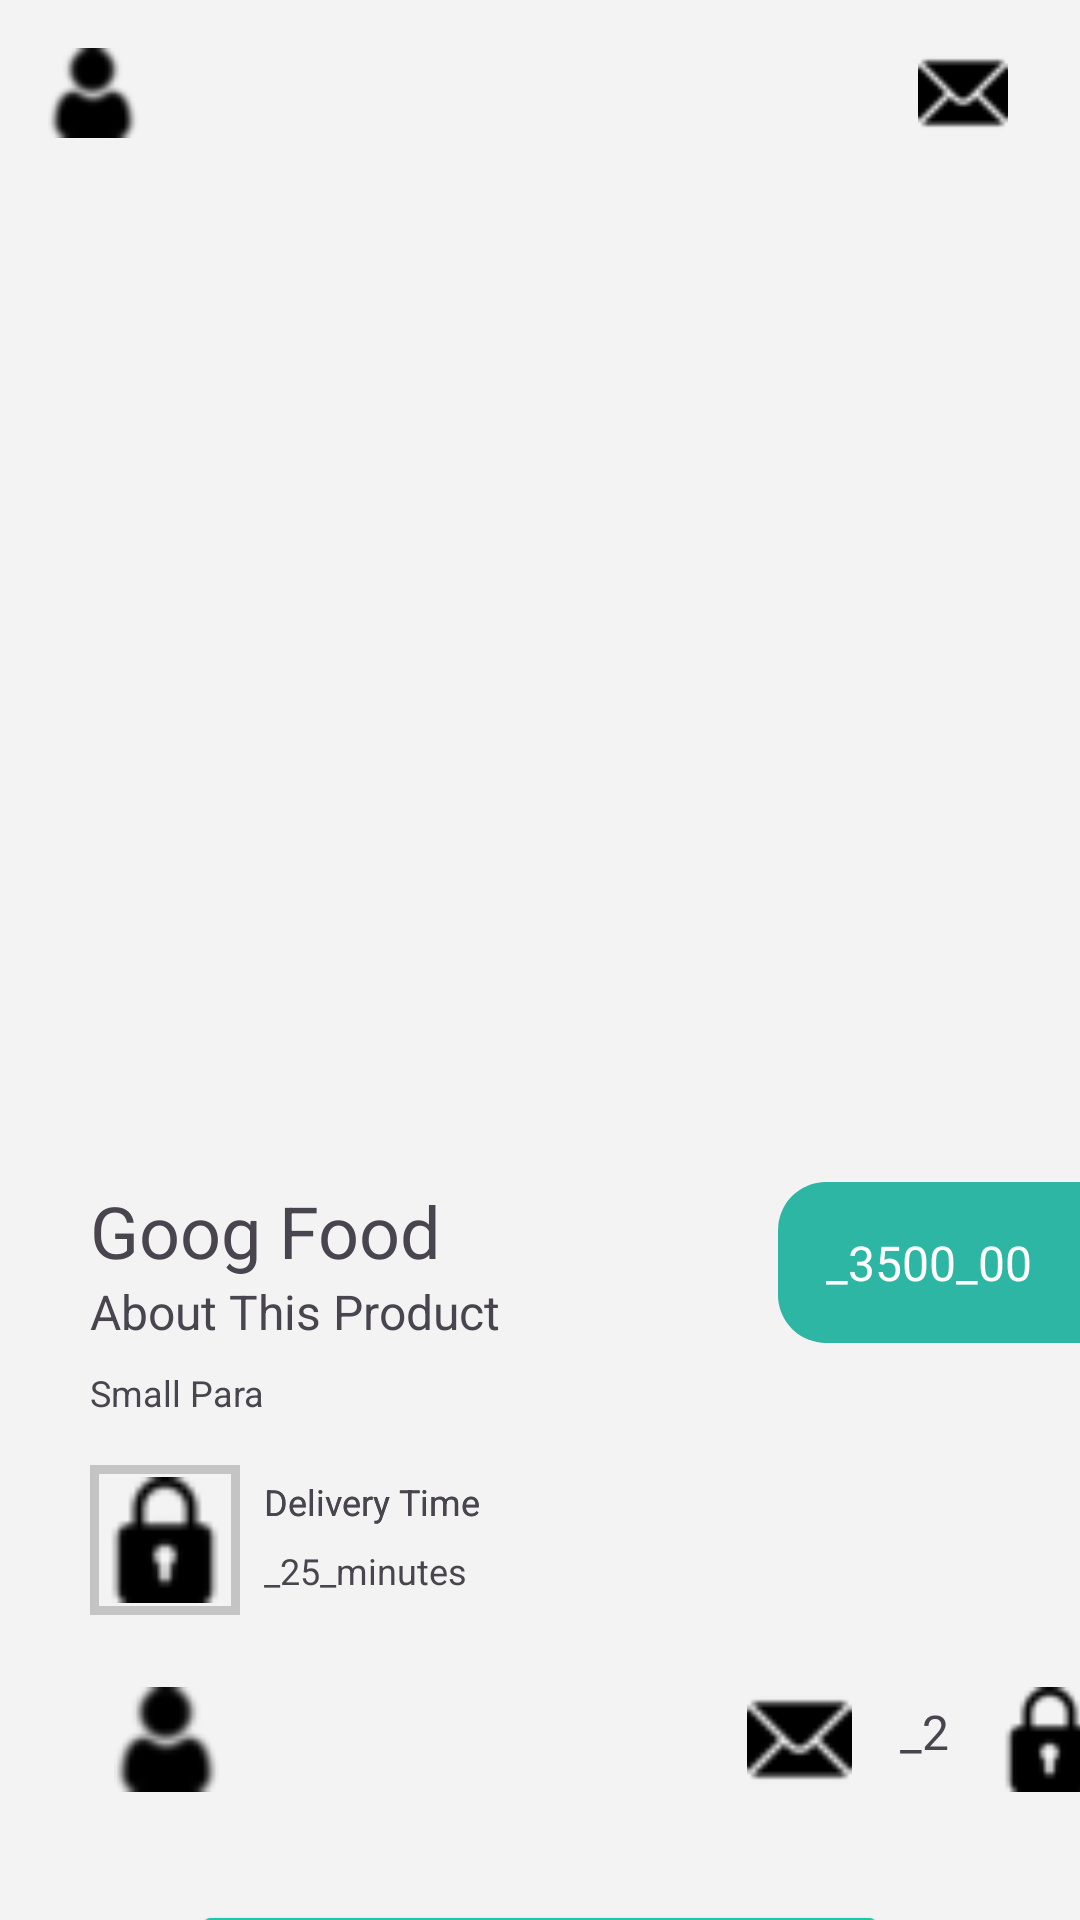

Layout XML and referenced resources for this Android screen:
<!-- AndroidManifest.xml: application theme Theme.Yumly -->
<!-- res/layout/item.xml -->
<?xml version="1.0" encoding="utf-8"?>
<androidx.constraintlayout.widget.ConstraintLayout xmlns:android="http://schemas.android.com/apk/res/android"
    xmlns:app="http://schemas.android.com/apk/res-auto"
    xmlns:tools="http://schemas.android.com/tools"
    android:layout_width="match_parent"
    android:layout_height="match_parent"
    android:background="#f3f3f3">

    <ImageView
        android:id="@+id/imageView4"
        android:layout_width="30dp"
        android:layout_height="30dp"
        android:layout_marginStart="16dp"
        android:layout_marginTop="16dp"
        app:layout_constraintStart_toStartOf="parent"
        app:layout_constraintTop_toTopOf="parent"
        app:srcCompat="@drawable/user" />

    <ImageView
        android:id="@+id/imageView2"
        android:layout_width="30dp"
        android:layout_height="30dp"
        android:layout_marginEnd="24dp"
        app:layout_constraintEnd_toEndOf="parent"
        app:layout_constraintTop_toTopOf="@+id/imageView4"
        app:srcCompat="@drawable/mail" />

    <ImageView
        android:id="@+id/imageView5"
        android:layout_width="300dp"
        android:layout_height="300dp"
        android:layout_marginTop="32dp"
        android:layout_marginHorizontal="16dp"
        app:layout_constraintEnd_toEndOf="parent"
        app:layout_constraintStart_toStartOf="parent"
        app:layout_constraintTop_toBottomOf="@+id/imageView2"
        app:srcCompat="@drawable/food_image" />

    <TextView
        android:id="@+id/name_tv"
        android:layout_width="wrap_content"
        android:layout_height="wrap_content"
        android:layout_marginTop="16dp"
        android:text="Goog Food"
        android:textSize="24sp"
        app:layout_constraintStart_toStartOf="@+id/imageView5"
        app:layout_constraintTop_toBottomOf="@+id/imageView5" />

    <TextView
        android:id="@+id/desc_tv"
        android:layout_width="wrap_content"
        android:layout_height="wrap_content"
        android:text="About This Product"
        android:textSize="16sp"
        app:layout_constraintStart_toStartOf="@+id/name_tv"
        app:layout_constraintTop_toBottomOf="@+id/name_tv" />

    <TextView
        android:id="@+id/textView4"
        android:layout_width="wrap_content"
        android:layout_height="wrap_content"
        android:layout_marginTop="8dp"
        android:text="Small Para"
        android:textSize="12sp"
        app:layout_constraintStart_toStartOf="@+id/desc_tv"
        app:layout_constraintTop_toBottomOf="@+id/desc_tv" />

    <TextView
        android:id="@+id/price_tv"
        android:layout_width="wrap_content"
        android:layout_height="wrap_content"
        android:text="_3500_00"
        android:textColor="@color/white"
        android:padding="16dp"
        android:background="@drawable/pricee_background"
        android:textSize="16sp"
        app:layout_constraintEnd_toEndOf="parent"
        app:layout_constraintTop_toTopOf="@+id/name_tv" />

    <ImageView
        android:id="@+id/clock_icon"
        android:layout_width="50dp"
        android:layout_height="50dp"
        android:layout_marginTop="16dp"
        android:background="@drawable/new_icon_background"
        android:src="@drawable/password"
        app:layout_constraintStart_toStartOf="@+id/textView4"
        app:layout_constraintTop_toBottomOf="@+id/textView4" />

    <TextView
        android:id="@+id/textView5"
        android:layout_width="wrap_content"
        android:layout_height="wrap_content"
        android:layout_marginStart="8dp"
        android:layout_marginTop="4dp"
        android:text="Delivery Time"
        android:textSize="12sp"
        app:layout_constraintStart_toEndOf="@+id/clock_icon"
        app:layout_constraintTop_toTopOf="@+id/clock_icon" />

    <TextView
        android:layout_width="wrap_content"
        android:layout_height="wrap_content"
        android:layout_marginTop="4dp"
        android:layout_marginStart="8dp"
        android:text="Delivery Time"
        android:textSize="12sp"
        app:layout_constraintStart_toEndOf="@+id/clock_icon"
        app:layout_constraintTop_toTopOf="@+id/clock_icon" />

    <TextView
        android:id="@+id/textView6"
        android:layout_width="wrap_content"
        android:layout_height="wrap_content"
        android:text="_25_minutes"
        android:textSize="12sp"
        app:layout_constraintBottom_toBottomOf="@+id/clock_icon"
        app:layout_constraintStart_toStartOf="@+id/textView5"
        app:layout_constraintTop_toBottomOf="@+id/textView5" />

    <ImageView
        android:id="@+id/fav_icon"
        android:layout_width="35dp"
        android:layout_height="35dp"
        android:src="@drawable/user"
        android:layout_marginTop="24dp"
        android:layout_marginStart="8dp"
        app:layout_constraintStart_toStartOf="@+id/clock_icon"
        app:layout_constraintTop_toBottomOf="@+id/clock_icon" />

    <ImageView
        android:id="@+id/imageView6"
        android:layout_width="35dp"
        android:layout_height="35dp"
        android:layout_marginStart="176dp"
        android:src="@drawable/mail"
        app:layout_constraintStart_toEndOf="@+id/fav_icon"
        app:layout_constraintTop_toTopOf="@+id/fav_icon" />

    <TextView
        android:id="@+id/textView7"
        android:layout_width="wrap_content"
        android:layout_height="wrap_content"
        android:layout_marginHorizontal="16dp"
        android:layout_marginTop="4dp"
        android:text="_2"
        android:textSize="16sp"
        app:layout_constraintStart_toEndOf="@+id/imageView6"
        app:layout_constraintTop_toTopOf="@+id/imageView6" />

    <ImageView
        android:layout_width="35dp"
        android:layout_height="35dp"
        android:src="@drawable/password"
        android:layout_marginStart="16dp"
        app:layout_constraintStart_toEndOf="@+id/textView7"
        app:layout_constraintTop_toTopOf="@+id/imageView6" />

    <Button
        android:layout_width="match_parent"
        android:layout_height="wrap_content"
        android:layout_marginHorizontal="64dp"
        android:layout_marginTop="36dp"
        android:backgroundTint="#22c7a9"
        android:text="Buy Now"
        app:layout_constraintEnd_toEndOf="parent"
        app:layout_constraintStart_toStartOf="parent"
        app:layout_constraintTop_toBottomOf="@+id/imageView6" />


</androidx.constraintlayout.widget.ConstraintLayout>
<!-- resources referenced by this layout -->
<resources>
  <color name="white">#FFFFFFFF</color>
  <!-- drawable mail: png bitmap (drawable, 580 bytes) -->
  <!-- drawable new_icon_background (drawable) -->
  <?xml version="1.0" encoding="utf-8"?>
  <shape xmlns:android="http://schemas.android.com/apk/res/android"
      android:shape="rectangle">
      <padding
          android:bottom="4dp"
          android:left="4dp"
          android:right="4dp"
          android:top="4dp" />
      <stroke
          android:width="3dp"
          android:color="#c4c4c4" />
  </shape>
  <!-- drawable password: png bitmap (drawable, 636 bytes) -->
  <!-- drawable pricee_background (drawable) -->
  <?xml version="1.0" encoding="utf-8"?>
  <shape xmlns:android="http://schemas.android.com/apk/res/android"
      android:shape="rectangle">
      <solid android:color="#2DB6A3" />
      <corners
          android:bottomLeftRadius="16dp"
          android:topLeftRadius="16dp"/>
  </shape>
  <!-- drawable user: png bitmap (drawable, 766 bytes) -->
  <style name="Theme.Yumly" parent="Base.Theme.Yumly" />
  <style name="Base.Theme.Yumly" parent="Theme.Material3.DayNight.NoActionBar">
          
           <item name="colorPrimary">@color/primaryColor</item>
      </style>
  <color name="primaryColor">#3BAD53</color>
</resources>
